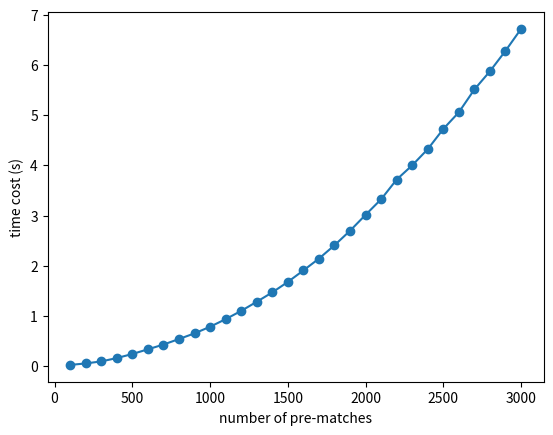

Write Python code to recreate this figure. (Note: this script raises an exception after producing the figure.)
# author: 龚潇颖(Xiaoying Gong)
# date： 2020/9/13 15:51  
# IDE：PyCharm 
# des:
# input(s)：
# output(s)：
import numpy as np
import matplotlib.pyplot as plt
from scipy.interpolate import interp1d

running_time_list = [0.01994943618774414, 0.049834251403808594, 0.08980679512023926, 0.15657448768615723, 0.23778939247131348, 0.33144354820251465,\
                     0.42589855194091797, 0.5365569591522217, 0.6493370532989502, 0.7814886569976807, 0.9324936866760254, 1.0977721214294434, \
                     1.2791862487792969, 1.4665658473968506, 1.6747345924377441, 1.9041321277618408, 2.1398794651031494, 2.405921220779419, \
                     2.6955530643463135, 3.013035297393799, 3.3237109184265137, 3.7171852588653564, 4.001194477081299, 4.32368540763855, \
                     4.726067304611206, 5.059404611587524, 5.514103651046753, 5.877182722091675, 6.2847418785095215, 6.721677303314209]

x = np.linspace(100, 3000, 30, dtype=int)
x_new = np.hstack((x, np.linspace(100, 3000, 300, dtype=int)))
plt.figure()
fig = plt.gcf()
axes = plt.axes()
axes.set_xticks([0, 500, 1000, 1500, 2000, 2500, 3000])

f2 = interp1d(x, running_time_list, kind='cubic')
# xnew = np.linspace(T.min(),T.max(),300) #300 represents number of points to make between T.min and T.max
# power_smooth = spline(T,power,xnew)
plt.plot(x, running_time_list)
# plt.plot(x_new, f2(x_new))
# print(x_new)
plt.xlabel("number of pre-matches")
plt.ylabel("time cost (s)")
plt.scatter(x, running_time_list)

fig.savefig("../dataset/" + 'runtime', bbox_inches='tight', dpi=fig.dpi, pad_inches=0.0)
fig.savefig("../dataset/" + 'runtime' + '.svg', bbox_inches='tight', dpi=fig.dpi, pad_inches=0.0)
plt.show()